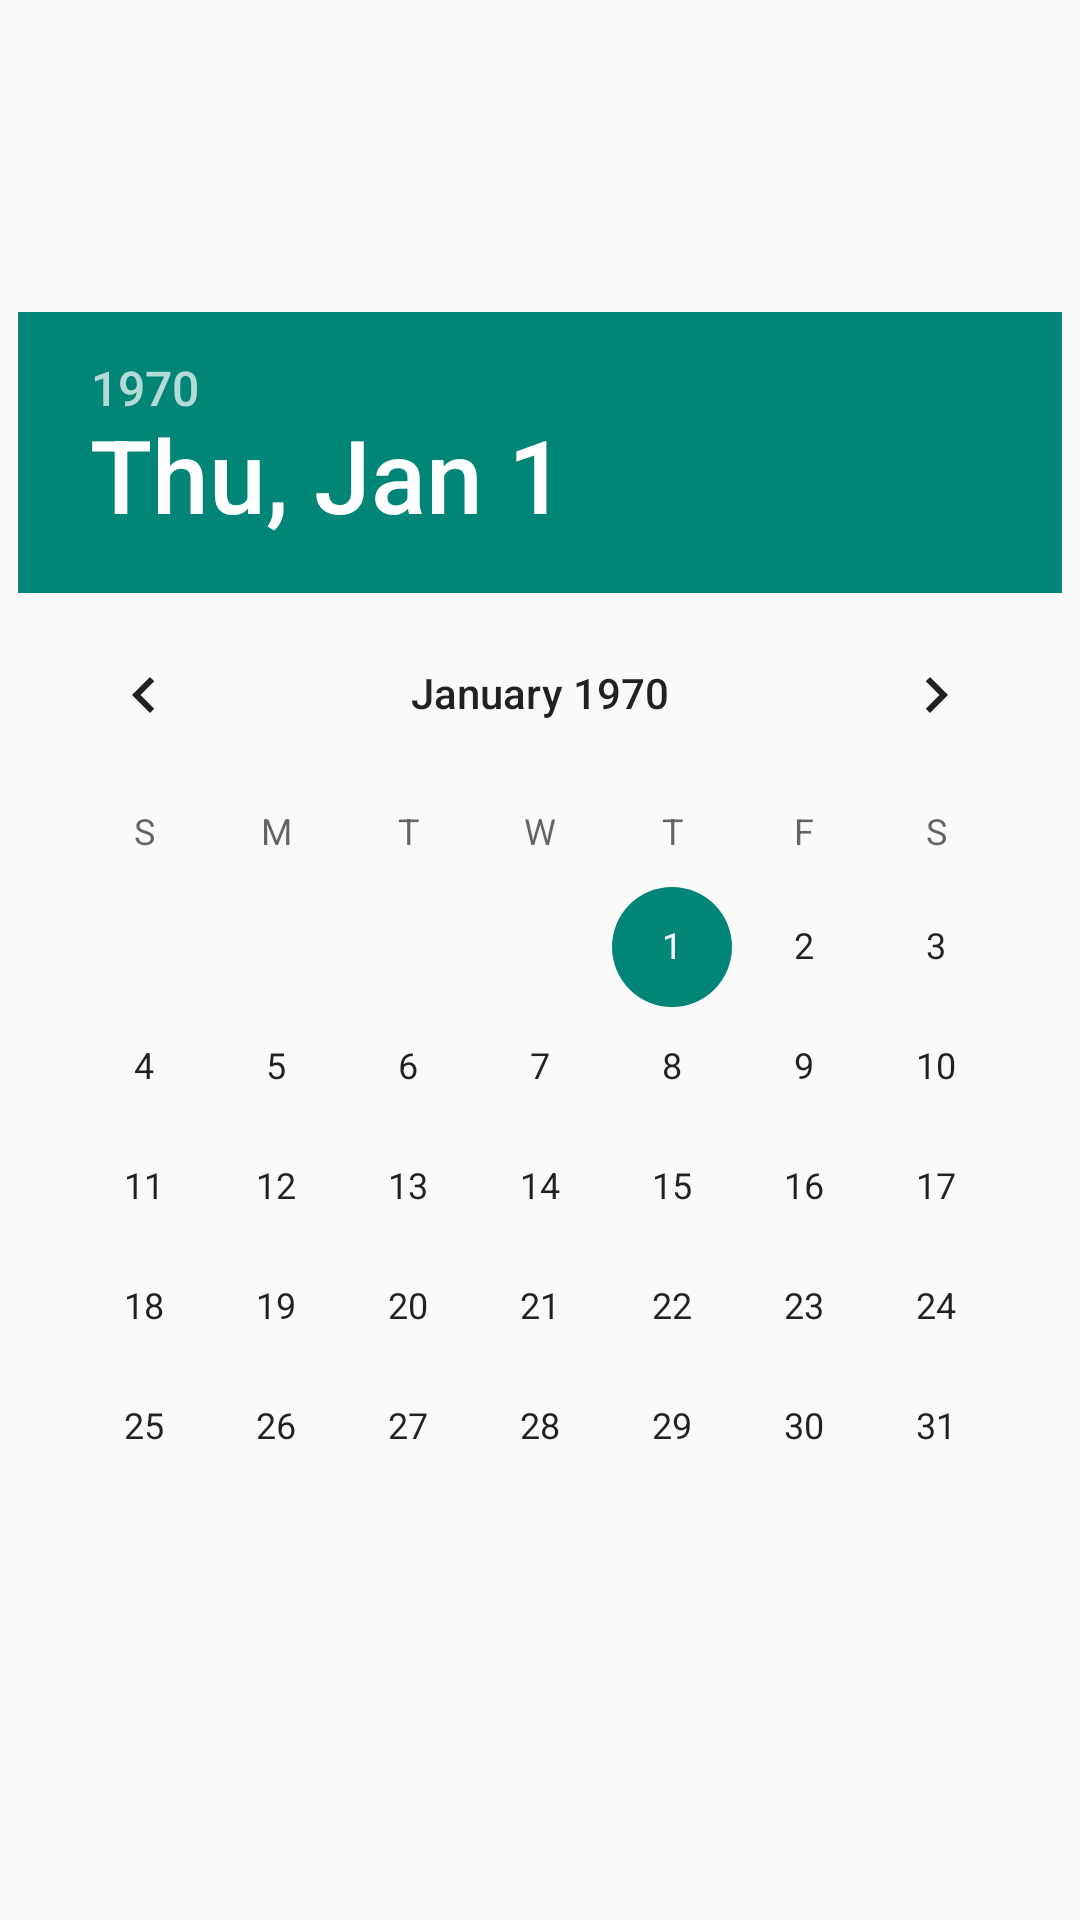

Layout XML and referenced resources for this Android screen:
<!-- AndroidManifest.xml: application theme AppTheme.NoActionBar -->
<!-- res/layout/date_picker.xml -->
<?xml version="1.0" encoding="utf-8"?>
<LinearLayout xmlns:android="http://schemas.android.com/apk/res/android"
    android:layout_width="match_parent"
    android:layout_height="match_parent"
    android:orientation="vertical"
    android:gravity="center"
    >

    <DatePicker
        android:id="@+id/datePicker"
        android:layout_width="wrap_content"
        android:layout_height="wrap_content" />
</LinearLayout>
<!-- resources referenced by this layout -->
<resources>
  <style name="AppTheme.NoActionBar">
          <item name="windowActionBar">false</item>
          <item name="windowNoTitle">true</item>
          <item name="colorPrimary">@color/colorPrimary</item>
          <item name="android:windowAnimationStyle">@style/activity_anim</item>
          <item name="colorPrimaryDark">@color/colorPrimaryDark</item>
      </style>
  <color name="colorPrimary">#00CC00</color>
  <style name="activity_anim">
          <item name="android:activityOpenExitAnimation">@anim/push_top_out</item>
          <item name="android:activityOpenEnterAnimation">@anim/push_top_in</item>
          <item name="android:activityCloseExitAnimation">@anim/push_top_in2</item>
          <item name="android:activityCloseEnterAnimation">@anim/push_top_out2</item>
      </style>
  <color name="colorPrimaryDark">#008500</color>
</resources>
